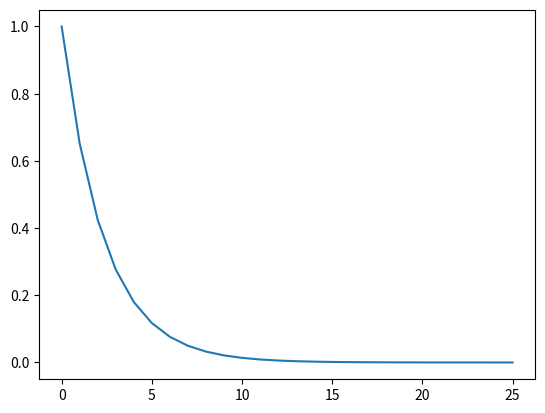

The script that saved this image:
import numpy as np

def compute_exp_weights(length, roi):

    """
    weights for processing time series(path)
    compute a weights with @length by exponential function
    only the sample within roi(for example, the first 3 samples) is non-trivial
    """

    list_int = range(length)
    list_flo = np.array(list_int) * (3.0/ roi)  # 3 here is a fixed nmber

    return 1.0 / np.exp(list_flo)

def compute_weighted_average(path, num_row, num_col, roi_sqr=0.3, thresh=0.8):

    """
    compute the weighted average of path with roi
    """
    center = int((num_col - 1) / 2)
    if (roi_sqr > len(path)):
        roi_sqr = len(path)
    norm_path = np.array(path.copy(), dtype=np.int32) - center
    weights = compute_exp_weights(len(path), roi=roi_sqr)
    direc = np.dot(norm_path, weights)
    if (direc > thresh):
        return 1
    elif (direc < -thresh):
        return -1
    else:
        return 0

if __name__ == "__main__":

    import matplotlib.pyplot as plt

    wts = compute_exp_weights(26, 7)

    plt.plot(wts)
    plt.show()